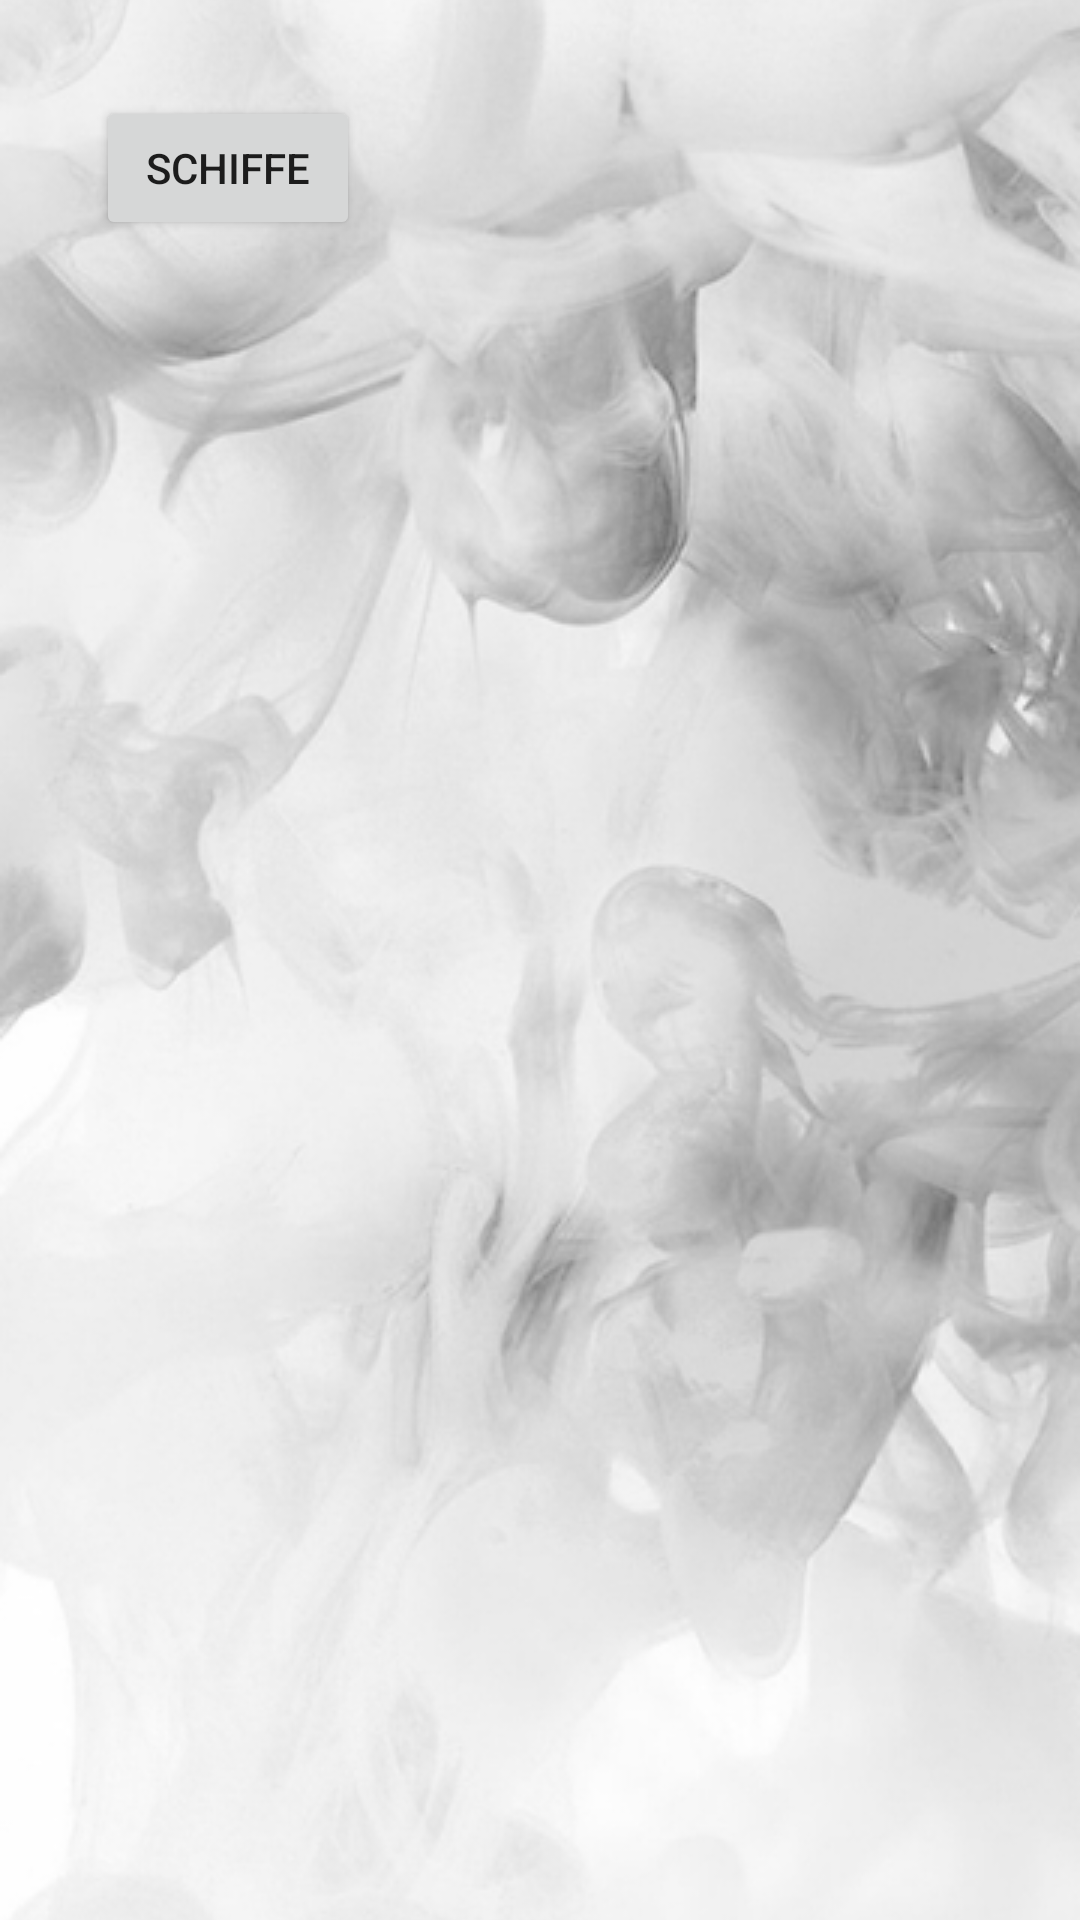

Android layout source for this screen:
<!-- AndroidManifest.xml: application theme Theme.MitTillprogramieren -->
<!-- res/layout/fragment_modelle.xml -->
<?xml version="1.0" encoding="utf-8"?>
<androidx.constraintlayout.widget.ConstraintLayout xmlns:android="http://schemas.android.com/apk/res/android"
    xmlns:app="http://schemas.android.com/apk/res-auto"
    xmlns:tools="http://schemas.android.com/tools"
    android:layout_width="match_parent"
    android:layout_height="match_parent"
    tools:context=".ModelleFragment">

    <ImageView
        android:id="@+id/imageView2"
        android:layout_width="0dp"
        android:layout_height="0dp"
        android:scaleType="centerCrop"
        android:src="@drawable/hintergrundbild"
        app:layout_constraintBottom_toBottomOf="parent"
        app:layout_constraintEnd_toEndOf="parent"
        app:layout_constraintStart_toStartOf="parent"
        app:layout_constraintTop_toTopOf="parent" />

    <Button
        android:id="@+id/schiffe_button"
        android:layout_width="wrap_content"
        android:layout_height="wrap_content"
        android:layout_marginStart="32dp"
        android:layout_marginTop="32dp"
        android:text="Schiffe"
        app:layout_constraintStart_toStartOf="parent"
        app:layout_constraintTop_toTopOf="parent" />
</androidx.constraintlayout.widget.ConstraintLayout>
<!-- resources referenced by this layout -->
<resources>
  <!-- drawable hintergrundbild: png bitmap (drawable, 161205 bytes) -->
  <style name="Theme.MitTillprogramieren" parent="Theme.MaterialComponents.DayNight.DarkActionBar">
          
          <item name="colorPrimary">@color/purple_500</item>
          <item name="colorPrimaryVariant">@color/purple_700</item>
          <item name="colorOnPrimary">@color/white</item>
          
          <item name="colorSecondary">@color/teal_200</item>
          <item name="colorSecondaryVariant">@color/teal_700</item>
          <item name="colorOnSecondary">@color/black</item>
          
          <item name="android:statusBarColor">?attr/colorPrimaryVariant</item>
          
      </style>
  <!-- not gathered from this repository: default colours our renderer supplied (Android Studio template values) -->
  <color name="purple_500">#FF6200EE</color>
  <color name="purple_700">#FF3700B3</color>
  <color name="teal_200">#FF03DAC5</color>
  <color name="teal_700">#FF018786</color>
  <color name="black">#FF000000</color>
  <color name="white">#FFFFFFFF</color>
</resources>
